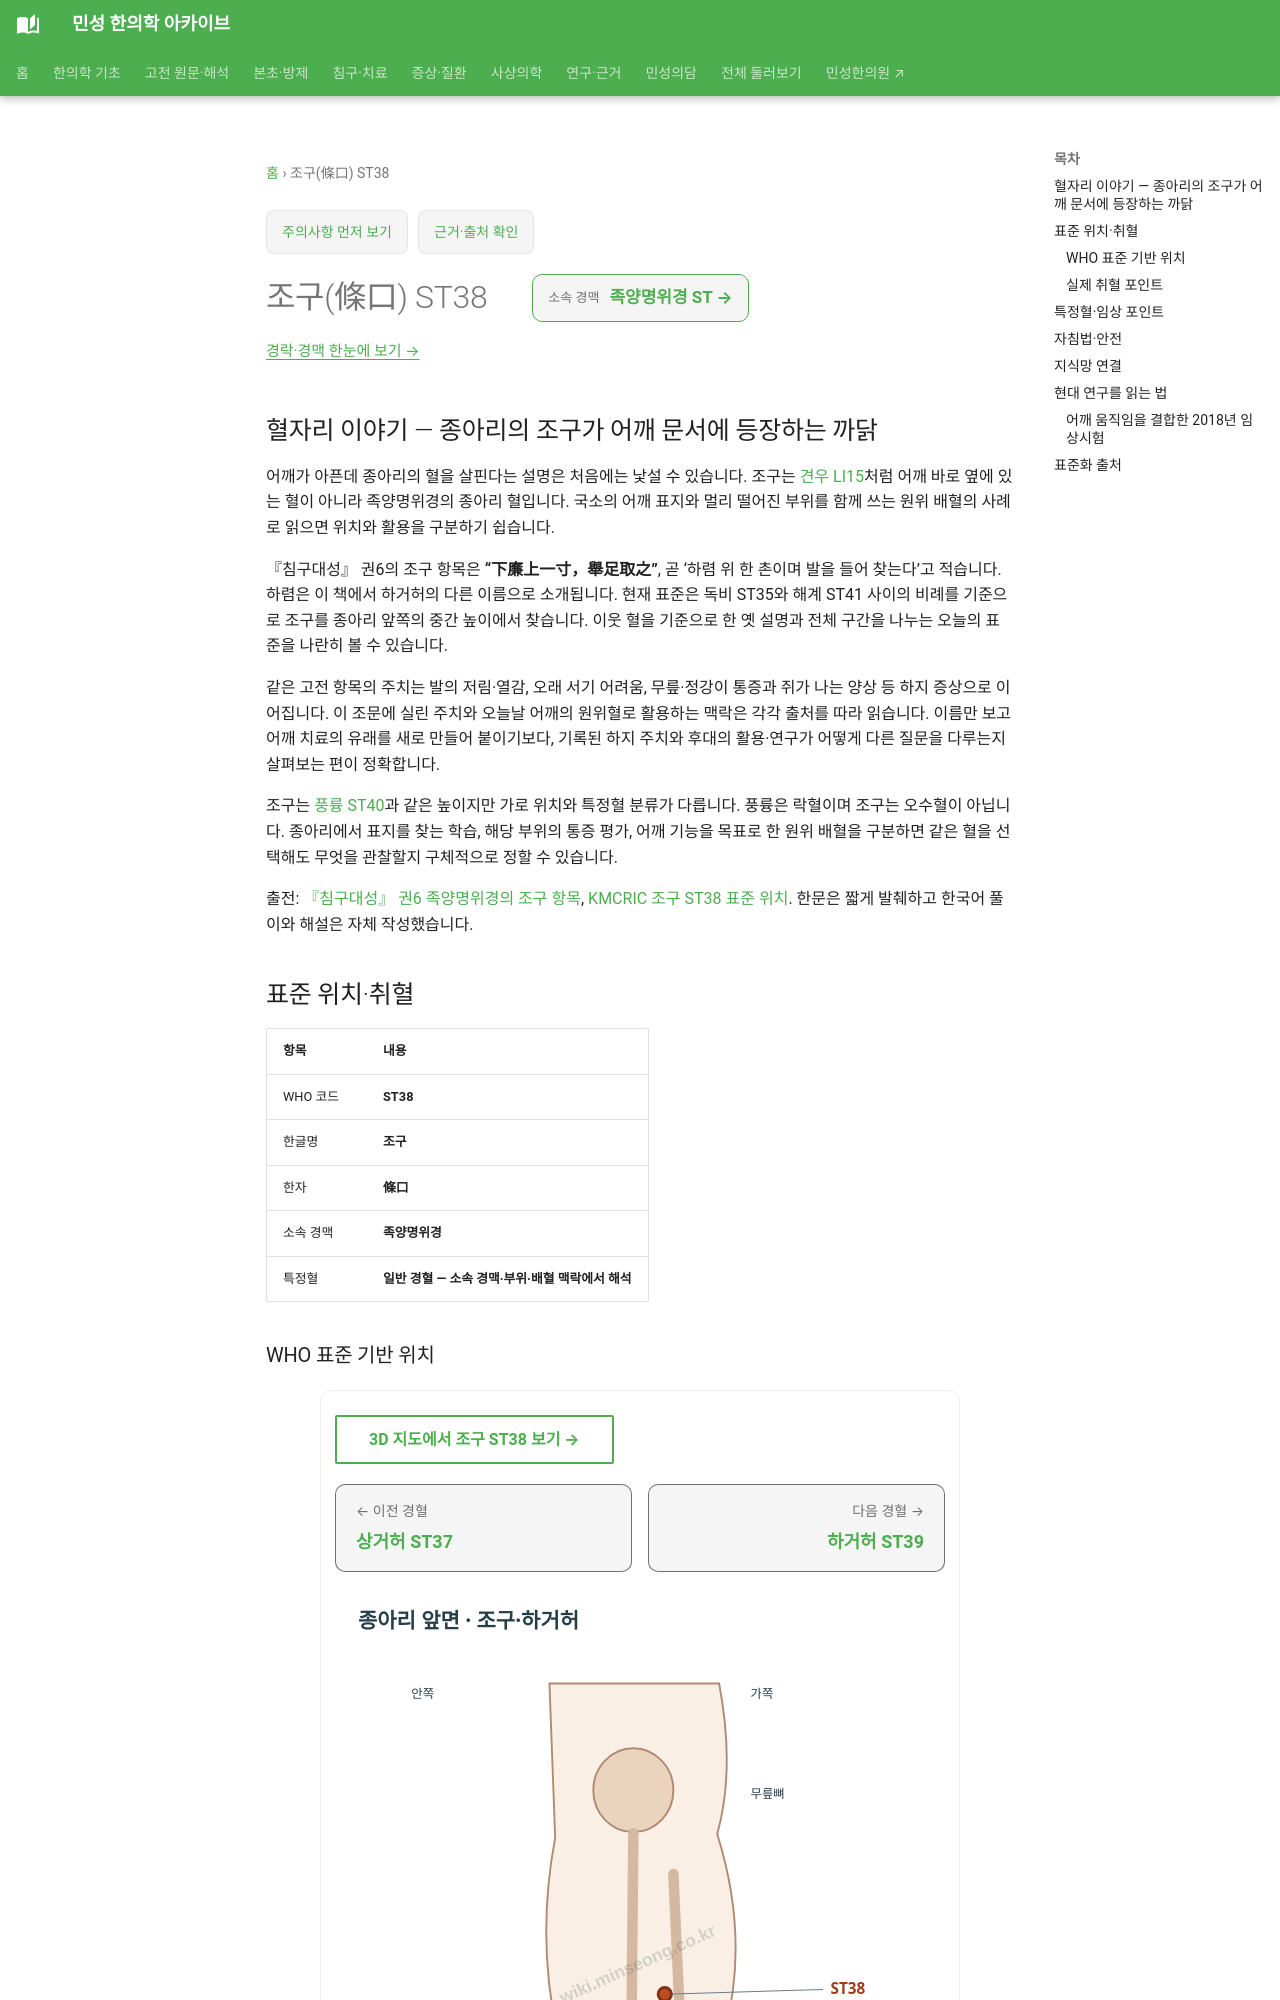

repository: joowon1111/minseong-korean-medicine-wiki · page: acupuncture/points/st38/index.html · generator: mkdocs

---
title: 조구(條口) ST38
description: 조구 ST38의 고전 위치·하지 주치와 현재 취혈 표지를 읽고, 어깨의 원위 배혈 및 움직임을 결합한 임상시험을 구분해 살펴봅니다.
status: 검토완료
last_reviewed: 2026-08-22
---
# 조구(條口) ST38

## 혈자리 이야기 — 종아리의 조구가 어깨 문서에 등장하는 까닭 {#point-story}

어깨가 아픈데 종아리의 혈을 살핀다는 설명은 처음에는 낯설 수 있습니다. 조구는 [견우 LI15](li15-jianyu.md)처럼 어깨 바로 옆에 있는 혈이 아니라 족양명위경의 종아리 혈입니다. 국소의 어깨 표지와 멀리 떨어진 부위를 함께 쓰는 원위 배혈의 사례로 읽으면 위치와 활용을 구분하기 쉽습니다.

『침구대성』 권6의 조구 항목은 **“下廉上一寸，舉足取之”**, 곧 ‘하렴 위 한 촌이며 발을 들어 찾는다’고 적습니다. 하렴은 이 책에서 하거허의 다른 이름으로 소개됩니다. 현재 표준은 독비 ST35와 해계 ST41 사이의 비례를 기준으로 조구를 종아리 앞쪽의 중간 높이에서 찾습니다. 이웃 혈을 기준으로 한 옛 설명과 전체 구간을 나누는 오늘의 표준을 나란히 볼 수 있습니다.

같은 고전 항목의 주치는 발의 저림·열감, 오래 서기 어려움, 무릎·정강이 통증과 쥐가 나는 양상 등 하지 증상으로 이어집니다. 이 조문에 실린 주치와 오늘날 어깨의 원위혈로 활용하는 맥락은 각각 출처를 따라 읽습니다. 이름만 보고 어깨 치료의 유래를 새로 만들어 붙이기보다, 기록된 하지 주치와 후대의 활용·연구가 어떻게 다른 질문을 다루는지 살펴보는 편이 정확합니다.

조구는 [풍륭 ST40](st40-fenglong.md)과 같은 높이지만 가로 위치와 특정혈 분류가 다릅니다. 풍륭은 락혈이며 조구는 오수혈이 아닙니다. 종아리에서 표지를 찾는 학습, 해당 부위의 통증 평가, 어깨 기능을 목표로 한 원위 배혈을 구분하면 같은 혈을 선택해도 무엇을 관찰할지 구체적으로 정할 수 있습니다.

출전: [『침구대성』 권6 족양명위경의 조구 항목](https://www.zysj.com.cn/lilunshuji/zhenjiudacheng/158472.html), [KMCRIC 조구 ST38 표준 위치](https://www.kmcric.com/database/acupoint/ST/ST38). 한문은 짧게 발췌하고 한국어 풀이와 해설은 자체 작성했습니다.

<!-- MS_ACUPOINT_ATLAS_43_START -->
## 표준 위치·취혈

| 항목 | 내용 |
|---|---|
| WHO 코드 | **ST38** |
| 한글명 | **조구** |
| 한자 | **條口** |
| 소속 경맥 | **족양명위경** |
| 특정혈 | **일반 경혈 — 소속 경맥·부위·배혈 맥락에서 해석** |

### WHO 표준 기반 위치

종아리 앞쪽면, 犢鼻(ST35)와 解谿(ST41)를 연결하는 선을 16촌으로 하여, 犢鼻(ST35)에서 아래쪽으로 8寸에 해당됨.

### 실제 취혈 포인트

犢鼻(ST35) 아래쪽 8寸 부위. 즉 독비와 해계를 연결한 선의 중점으로, 앞정강근(tibialis anterior muscle) 위에 취혈하며, 豊隆(ST40)과 같은 높이에 해당됨.
